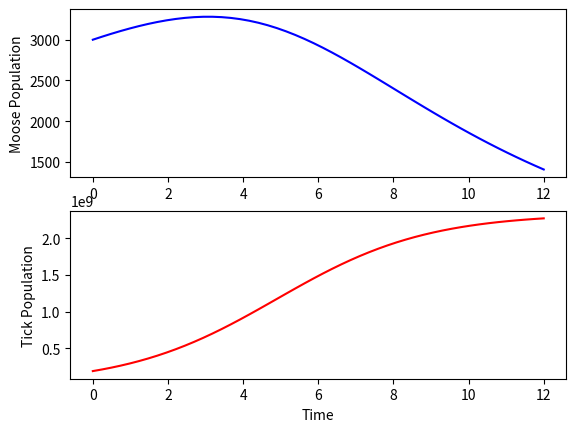

Source code (Python):
import numpy as np
import matplotlib as plt
from matplotlib.pyplot import subplots
from matplotlib.pyplot import show
from scipy.integrate import odeint

y0 = [3000, 186988800] # [moose, ticks]
t = np.linspace(0, 12)

#params
mooseR = .1
tickR = .5
mooseA = .00001
tickA = 3
mooseK = 10000
tickK = 9349440000




params = [mooseR, tickR, mooseA, tickA, mooseK, tickK]



def simulation(variables, t, parameters):
    
    #moose population
    x1 = variables[0]

    #tick population
    x2 = variables[1]

    if t % 12 == 0 and t % 12 == 1 and t % 12 == 2:
        parameters[1] = -0.5
    else:
        parameters[1] = 0.5


    #parameters in order as before
    r1 = parameters[0]
    r2 = parameters[1]
    a1 = parameters[2]
    a2 = parameters[3]
    k1 = parameters[4]
    k2 = parameters[5]

    #differential equations for each species
    dx1dt = r1 * x1 * (1 - (x1 + a1 * x2)/k1) #moose
    dx2dt = r2 * x2 * (1 - (x2 + a2 * x2)/k2) #ticks

    return([dx1dt, dx2dt])


y = odeint(simulation, y0, t, args=(params,))

print(y)

f,(ax1, ax2) = subplots(2)
line1, = ax1.plot(t, y[:,0], color="b")
line2, = ax2.plot(t, y[:,1], color="r")

ax1.set_ylabel("Moose Population")
ax2.set_ylabel("Tick Population")
ax2.set_xlabel("Time")

show()